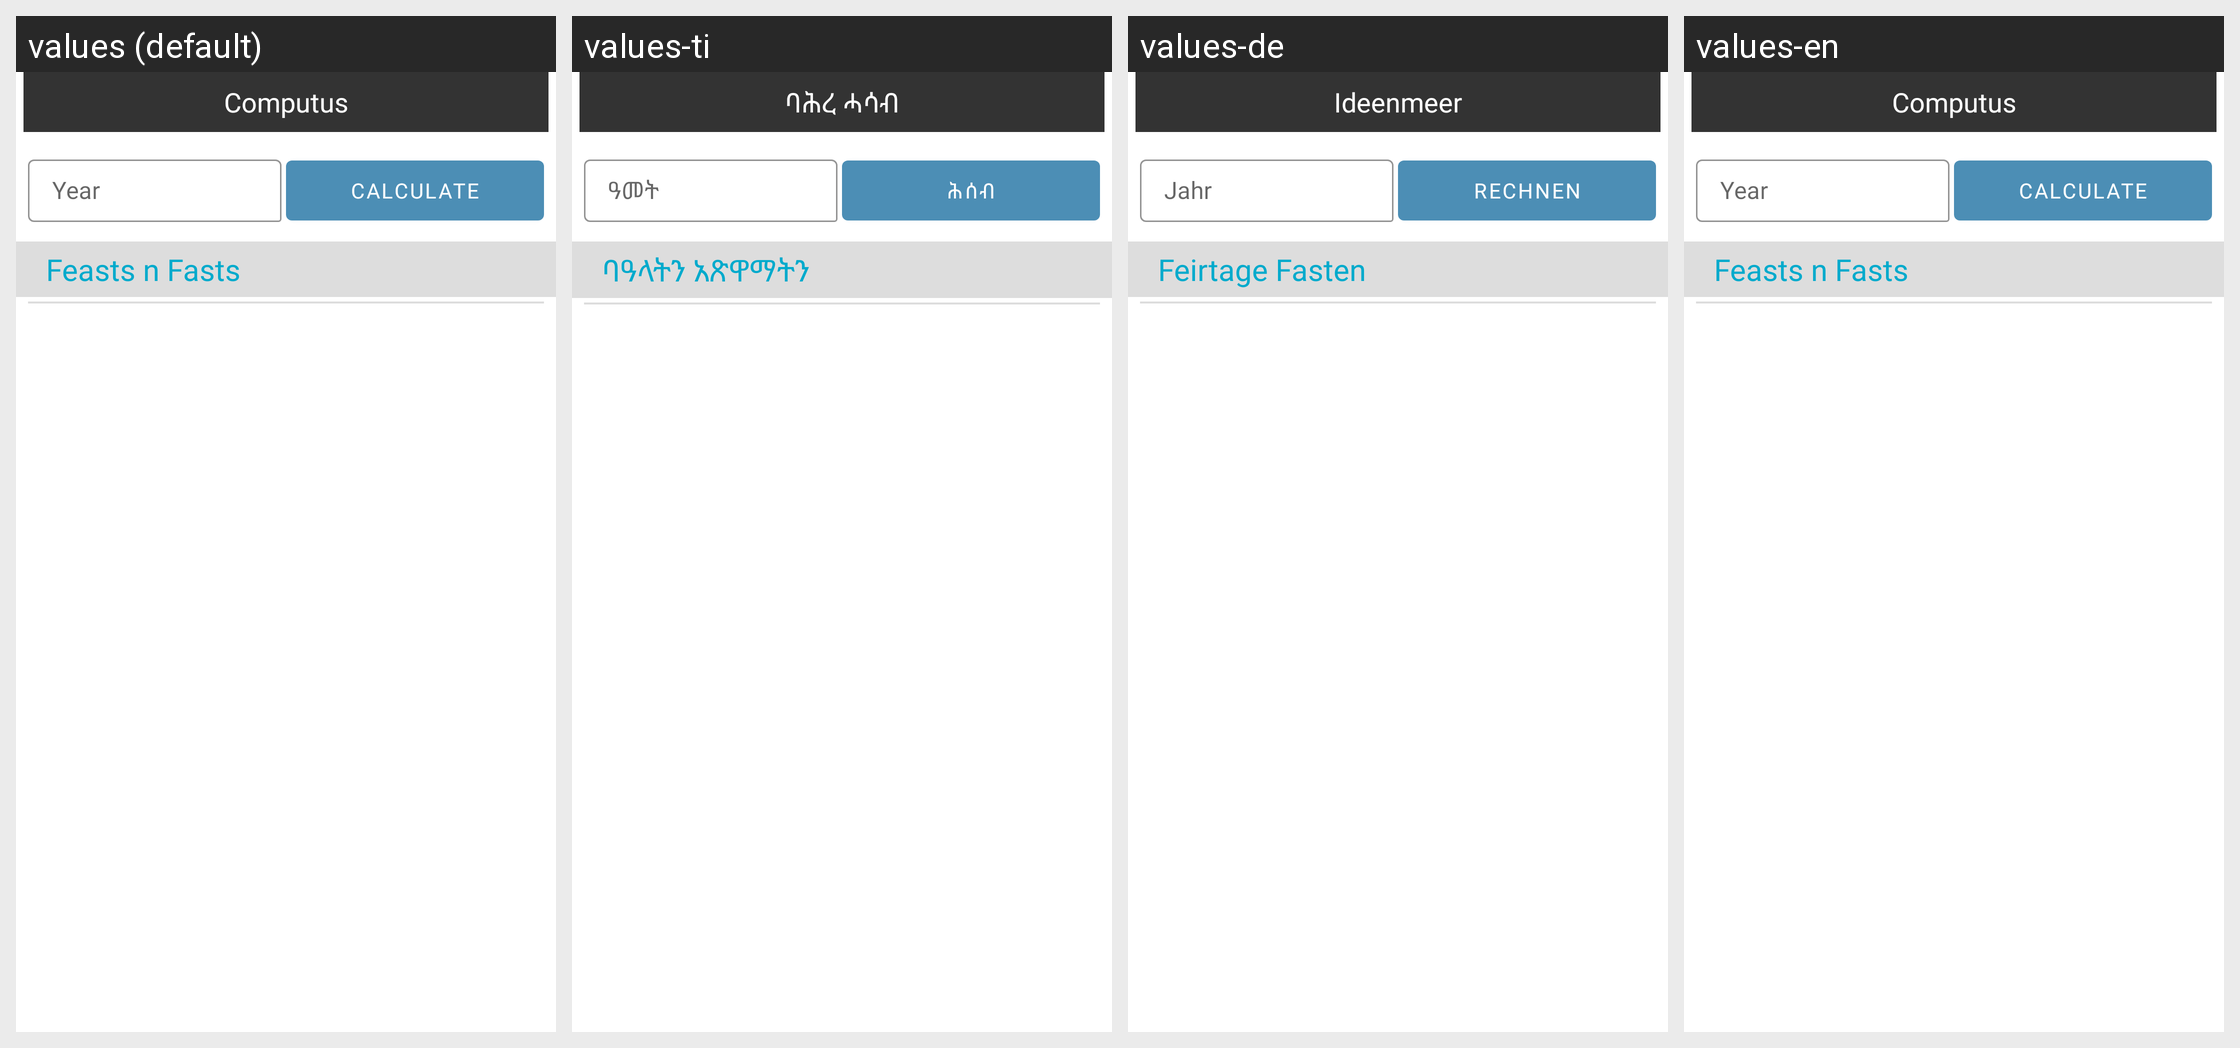

This grid shows one Android layout under several languages. Give, for every string resource on the screen, its name, the default text and each shown locale's text.
Android screen res/layout/fragment_bahre_hasab.xml rendered under 4 locales, left to right: values (default), values-ti, values-de, values-en. Device: Nexus 5 (rendered at 1080×1920; each locale shown at half size, 540×960, under a caption strip naming it); theme Theme.Elet.
Strings drawn on this screen, with the default value and each locale's value (text and hints the layout hard-codes, and strings that could not be matched under every locale, appear in the picture but are not listed):

bahre_hasab
  values: Computus
  values-ti: ባሕረ ሓሳብ
  values-de: Ideenmeer
  values-en: Computus

insert_year_here
  values: Year
  values-ti: ዓመት
  values-de: Jahr
  values-en: Year

calculate
  values: Calculate
  values-ti: ሕሰብ
  values-de: Rechnen
  values-en: Calculate

holidays_title
  values: Feasts n Fasts
  values-ti: ባዓላትን አጽዋማትን
  values-de: Feirtage Fasten
  values-en: Feasts n Fasts
